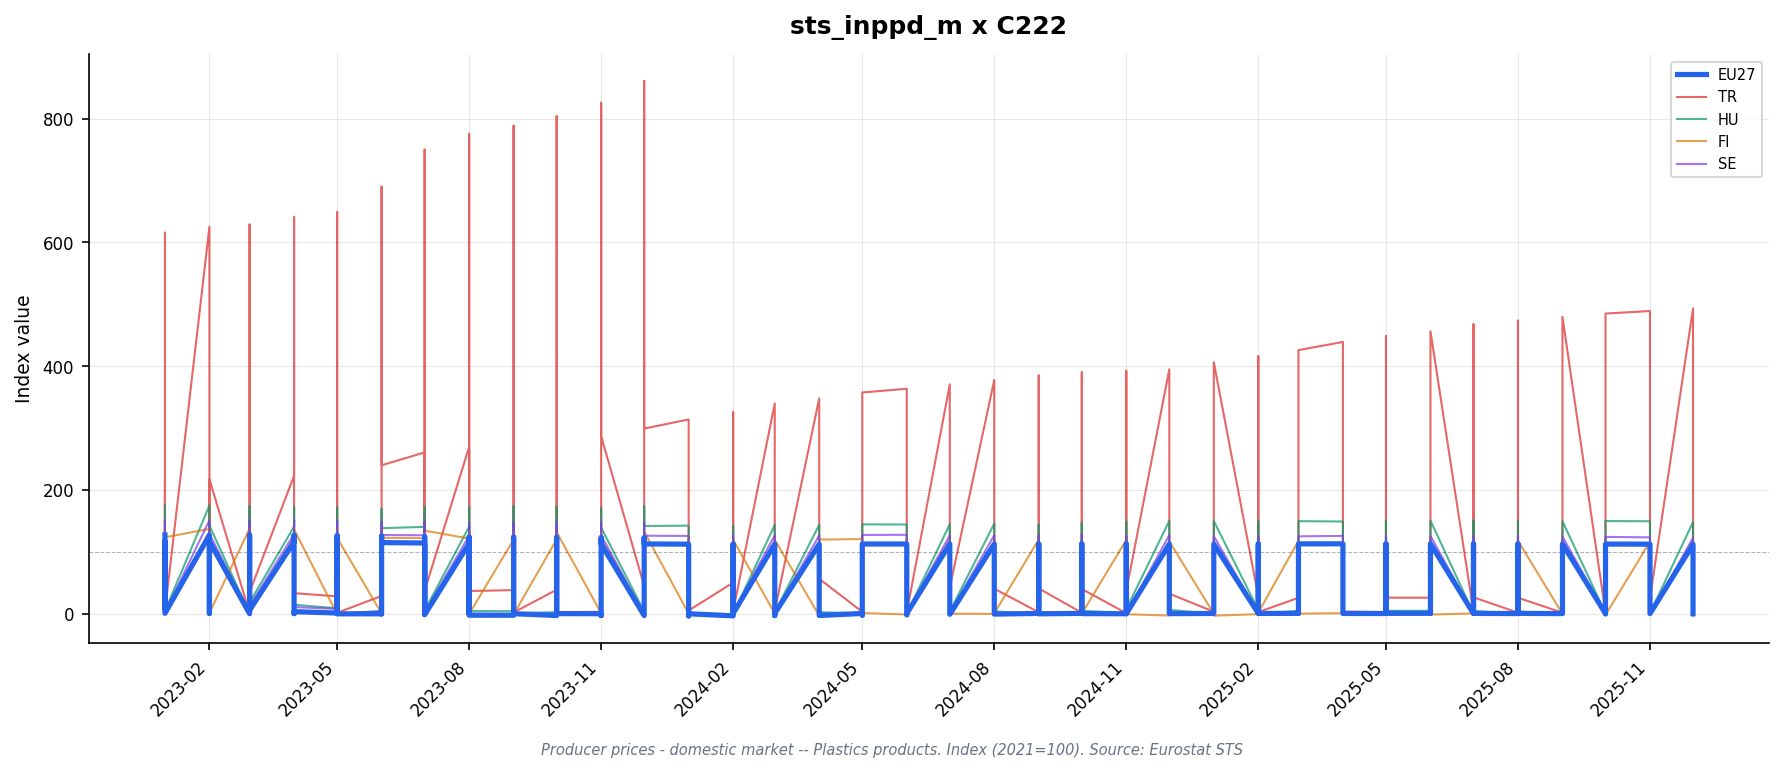

Values plotted in this chart, from the file beside it:
freq, indic_bt, nace_r2, s_adj, unit, geo\TIME_PERIOD, 2023-01_value, 2023-01_flag, 2023-02_value, 2023-02_flag, 2023-03_value, 2023-03_flag, 2023-04_value, 2023-04_flag, 2023-05_value, 2023-05_flag, 2023-06_value, 2023-06_flag, 2023-07_value, 2023-07_flag, 2023-08_value, 2023-08_flag, 2023-09_value, 2023-09_flag
M, PRC_PRR_DOM, C222, NSA, I15, CZ, 127.8, , 127.5, , 127.2, , 126.4, , 126.3, , 126.1, , 125.8, , 124.7, , 124.9, 
M, PRC_PRR_DOM, C222, NSA, I15, DE, 126.7, , 126.5, , 126.8, , 126.5, , 126.1, , 125.2, , 124.7, , 124.1, , 123.9, 
M, PRC_PRR_DOM, C222, NSA, I15, EA19, 125.1, , 125.1, , 125.0, , 124.7, , 124.2, , 123.8, , 123.1, , 122.4, , 122.0, 
M, PRC_PRR_DOM, C222, NSA, I15, EA20, 125.1, , 125.1, , 125.0, , 124.7, , 124.2, , 123.8, , 123.1, , 122.4, , 122.0, 
M, PRC_PRR_DOM, C222, NSA, I15, EL, 112.5, , 112.4, , 112.2, , 112.4, , 116.5, , 116.8, , 116.7, , 116.4, , 116.6, 
M, PRC_PRR_DOM, C222, NSA, I15, ES, 120.1, , 120.1, , 120.1, , 119.8, , 119.9, , 119.4, , 118.7, , 118.4, , 117.9, 
M, PRC_PRR_DOM, C222, NSA, I15, EU27_2020, 127.1, , 127.0, , 126.9, , 126.5, , 125.9, , 125.2, , 124.4, , 123.7, , 123.4, 
M, PRC_PRR_DOM, C222, NSA, I15, FI, 135.4, , 136.8, , 137.1, , 136.0, , 134.4, , 134.4, , 134.0, , 133.2, , 131.2, 
M, PRC_PRR_DOM, C222, NSA, I15, FR, 121.3, , 121.7, , 122.4, , 121.7, , 121.1, , 121.7, , 120.8, , 120.1, , 118.8, 
M, PRC_PRR_DOM, C222, NSA, I15, HU, 174.7, , 174.6, , 173.9, , 172.4, , 171.5, , 169.0, , 171.7, , 172.2, , 173.2, 
M, PRC_PRR_DOM, C222, NSA, I15, IE, , : @C, , : @C, , : @C, , : @C, , : @C, , : @C, , : @C, , : @C, , : @C
M, PRC_PRR_DOM, C222, NSA, I15, IT, 128.3, , 128.3, , 127.0, , 127.0, , 126.1, , 125.3, , 124.5, , 123.6, , 123.5, 
M, PRC_PRR_DOM, C222, NSA, I15, LT, 133.8, , 130.9, , 129.2, , 126.0, , 126.1, , 122.7, , 118.7, , 117.9, , 116.8, 
M, PRC_PRR_DOM, C222, NSA, I15, NO, , : @C, , : @C, , : @C, , : @C, , : @C, , : @C, , : @C, , : @C, , : @C
M, PRC_PRR_DOM, C222, NSA, I15, PL, , : @C, , : @C, , : @C, , : @C, , : @C, , : @C, , : @C, , : @C, , : @C
M, PRC_PRR_DOM, C222, NSA, I15, PT, 116.2, , 115.0, , 114.9, , 113.4, , 112.4, , 112.0, , 110.5, , 110.4, , 110.6, 
M, PRC_PRR_DOM, C222, NSA, I15, RO, , : @C, , : @C, , : @C, , : @C, , : @C, , : @C, , : @C, , : @C, , : @C
M, PRC_PRR_DOM, C222, NSA, I15, SE, 151.3, , 150.8, , 150.2, , 150.2, , 150.1, , 148.3, , 147.8, , 146.9, , 147.0, 
M, PRC_PRR_DOM, C222, NSA, I15, SK, , : @C, , : @C, , : @C, , : @C, , : @C, , : @C, , : @C, , : @C, , : @C
M, PRC_PRR_DOM, C222, NSA, I15, TR, 615.8, , 625.2, , 629.0, , 641.4, , 648.8, , 690.1, , 750.1, , 775.7, , 788.6, 
M, PRC_PRR_DOM, C222, NSA, I21, CZ, 118.8, , 118.5, , 118.3, , 117.4, , 117.3, , 117.2, , 116.9, , 115.9, , 116.0, 
M, PRC_PRR_DOM, C222, NSA, I21, DE, 114.8, , 114.8, , 114.7, , 114.6, , 114.2, , 113.5, , 113.4, , 112.8, , 112.6, 
M, PRC_PRR_DOM, C222, NSA, I21, EA19, 116.2, , 116.2, , 116.0, , 115.8, , 115.3, , 114.9, , 114.4, , 113.8, , 113.4, 
M, PRC_PRR_DOM, C222, NSA, I21, EA20, 116.2, , 116.1, , 115.9, , 115.7, , 115.3, , 114.8, , 114.3, , 113.7, , 113.3, 
M, PRC_PRR_DOM, C222, NSA, I21, EA21, 116.2, , 116.1, , 115.9, , 115.7, , 115.3, , 114.8, , 114.3, , 113.7, , 113.3, 
M, PRC_PRR_DOM, C222, NSA, I21, EL, 108.0, , 108.0, , 107.8, , 107.9, , 111.8, , 112.1, , 112.1, , 111.8, , 112.0, 
M, PRC_PRR_DOM, C222, NSA, I21, ES, 113.0, , 113.0, , 113.0, , 112.8, , 112.8, , 112.3, , 111.7, , 111.4, , 110.9, 
M, PRC_PRR_DOM, C222, NSA, I21, EU27_2020, 116.6, , 116.6, , 116.2, , 116.0, , 115.4, , 114.7, , 114.0, , 113.4, , 113.1, 
M, PRC_PRR_DOM, C222, NSA, I21, FI, 123.2, , 124.5, , 124.8, , 123.8, , 122.3, , 122.3, , 122.0, , 121.2, , 119.4, 
M, PRC_PRR_DOM, C222, NSA, I21, FR, 116.3, , 116.7, , 117.3, , 116.7, , 116.1, , 116.7, , 115.9, , 115.1, , 113.9, 
M, PRC_PRR_DOM, C222, NSA, I21, HU, 142.6, , 142.5, , 142.0, , 140.7, , 140.0, , 138.0, , 140.1, , 140.5, , 141.4, 
M, PRC_PRR_DOM, C222, NSA, I21, IE, , : @C, , : @C, , : @C, , : @C, , : @C, , : @C, , : @C, , : @C, , : @C
M, PRC_PRR_DOM, C222, NSA, I21, IT, 119.1, , 119.1, , 118.0, , 118.0, , 117.1, , 116.4, , 115.6, , 114.8, , 114.7, 
M, PRC_PRR_DOM, C222, NSA, I21, LT, 117.5, , 114.9, , 113.5, , 110.7, , 110.7, , 107.7, , 104.3, , 103.6, , 102.6, 
M, PRC_PRR_DOM, C222, NSA, I21, NL, 121.7, , 120.8, , 121.3, , 121.1, , 121.1, , 119.9, , 118.7, , 119.0, , 118.8, 
M, PRC_PRR_DOM, C222, NSA, I21, NO, , : @C, , : @C, , : @C, , : @C, , : @C, , : @C, , : @C, , : @C, , : @C
M, PRC_PRR_DOM, C222, NSA, I21, PL, , : @C, , : @C, , : @C, , : @C, , : @C, , : @C, , : @C, , : @C, , : @C
M, PRC_PRR_DOM, C222, NSA, I21, PT, 113.8, , 112.4, , 110.7, , 109.3, , 107.3, , 106.3, , 105.3, , 104.3, , 103.7, 
M, PRC_PRR_DOM, C222, NSA, I21, RO, , : @C, , : @C, , : @C, , : @C, , : @C, , : @C, , : @C, , : @C, , : @C
M, PRC_PRR_DOM, C222, NSA, I21, SE, 129.4, , 129.0, , 128.5, , 128.5, , 128.4, , 126.9, , 126.5, , 125.7, , 125.7, 
M, PRC_PRR_DOM, C222, NSA, I21, SK, , : @C, , : @C, , : @C, , : @C, , : @C, , : @C, , : @C, , : @C, , : @C
M, PRC_PRR_DOM, C222, NSA, I21, TR, 213.9, , 217.1, , 218.4, , 222.8, , 225.3, , 239.7, , 260.5, , 269.4, , 273.9, 
M, PRC_PRR_DOM, C222, NSA, PCH_PRE, CZ, -0.3, , -0.3, , -0.2, , -0.8, , -0.1, , -0.1, , -0.3, , -0.9, , 0.1, 
M, PRC_PRR_DOM, C222, NSA, PCH_PRE, DE, 0.1, , 0.0, , -0.1, , -0.1, , -0.3, , -0.6, , -0.1, , -0.5, , -0.2, 
M, PRC_PRR_DOM, C222, NSA, PCH_PRE, EA19, 0.3, , 0.0, , -0.2, , -0.2, , -0.4, , -0.3, , -0.4, , -0.5, , -0.4, 
M, PRC_PRR_DOM, C222, NSA, PCH_PRE, EA20, 0.4, , -0.1, , -0.2, , -0.2, , -0.3, , -0.4, , -0.4, , -0.5, , -0.4, 
M, PRC_PRR_DOM, C222, NSA, PCH_PRE, EA21, 0.4, , -0.1, , -0.2, , -0.2, , -0.3, , -0.4, , -0.4, , -0.5, , -0.4, 
M, PRC_PRR_DOM, C222, NSA, PCH_PRE, EL, 0.5, , 0.0, , -0.2, , 0.1, , 3.6, , 0.3, , 0.0, , -0.3, , 0.2, 
M, PRC_PRR_DOM, C222, NSA, PCH_PRE, ES, 0.2, , 0.0, , 0.0, , -0.2, , 0.0, , -0.4, , -0.5, , -0.3, , -0.4, 
M, PRC_PRR_DOM, C222, NSA, PCH_PRE, EU27_2020, 0.3, , 0.0, , -0.3, , -0.2, , -0.5, , -0.6, , -0.6, , -0.5, , -0.3, 
M, PRC_PRR_DOM, C222, NSA, PCH_PRE, FI, , : @C, 1.1, , 0.2, , -0.8, , -1.2, , 0.0, , -0.2, , -0.7, , -1.5, 
M, PRC_PRR_DOM, C222, NSA, PCH_PRE, FR, 1.5, , 0.3, , 0.5, , -0.5, , -0.5, , 0.5, , -0.7, , -0.7, , -1.0, 
M, PRC_PRR_DOM, C222, NSA, PCH_PRE, HU, 4.1, , -0.1, , -0.4, , -0.9, , -0.5, , -1.4, , 1.5, , 0.3, , 0.6, 
M, PRC_PRR_DOM, C222, NSA, PCH_PRE, IE, , : @C, , : @C, , : @C, , : @C, , : @C, , : @C, , : @C, , : @C, , : @C
M, PRC_PRR_DOM, C222, NSA, PCH_PRE, IT, 0.2, , 0.0, , -0.9, , 0.0, , -0.8, , -0.6, , -0.7, , -0.7, , -0.1, 
M, PRC_PRR_DOM, C222, NSA, PCH_PRE, LT, 0.2, , -2.2, , -1.2, , -2.5, , 0.0, , -2.7, , -3.2, , -0.7, , -1.0, 
M, PRC_PRR_DOM, C222, NSA, PCH_PRE, NL, 0.8, , -0.7, , 0.4, , -0.2, , 0.0, , -1.0, , -1.0, , 0.3, , -0.2, 
M, PRC_PRR_DOM, C222, NSA, PCH_PRE, NO, , : @C, , : @C, , : @C, , : @C, , : @C, , : @C, , : @C, , : @C, , : @C
M, PRC_PRR_DOM, C222, NSA, PCH_PRE, PL, , : @C, , : @C, , : @C, , : @C, , : @C, , : @C, , : @C, , : @C, , : @C
M, PRC_PRR_DOM, C222, NSA, PCH_PRE, PT, 0.3, , -1.2, , -1.5, , -1.3, , -1.8, , -0.9, , -0.9, , -0.9, , -0.6, 
... 26 more rows
